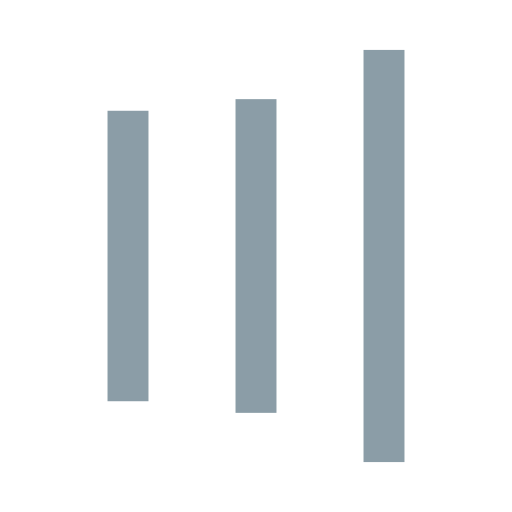
t = 0.00 s
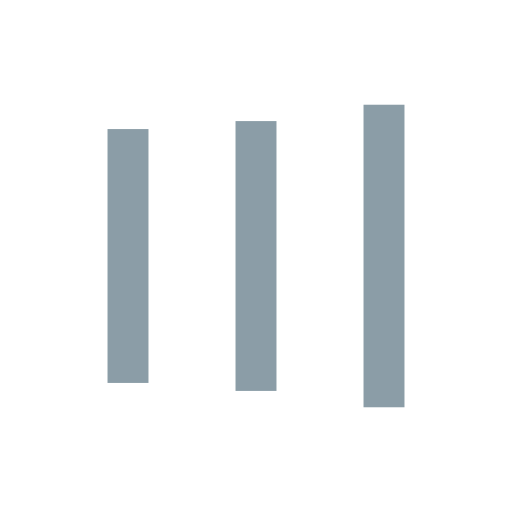
t = 0.12 s
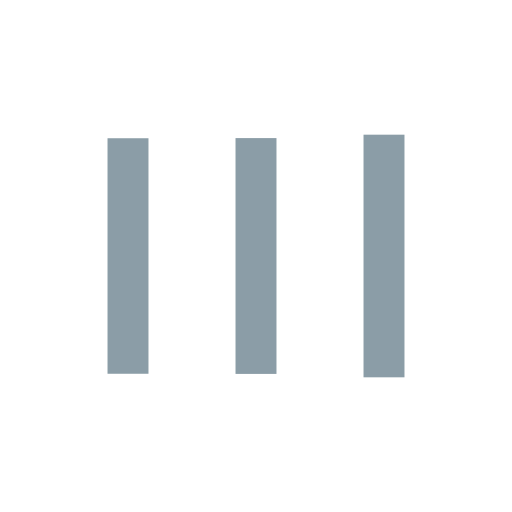
t = 0.37 s
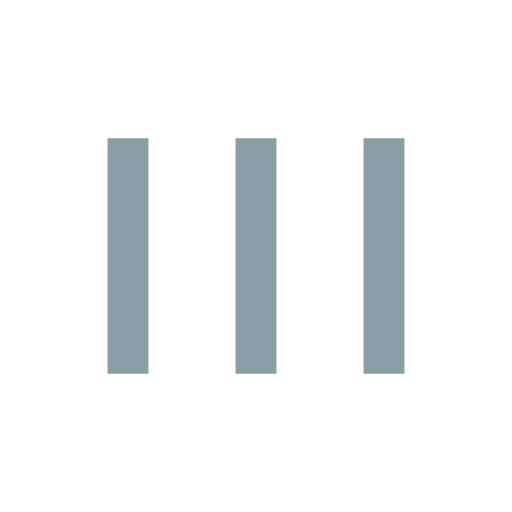
t = 0.50 s
t = 0.62 s: frame unchanged from t = 0.50 s, image omitted
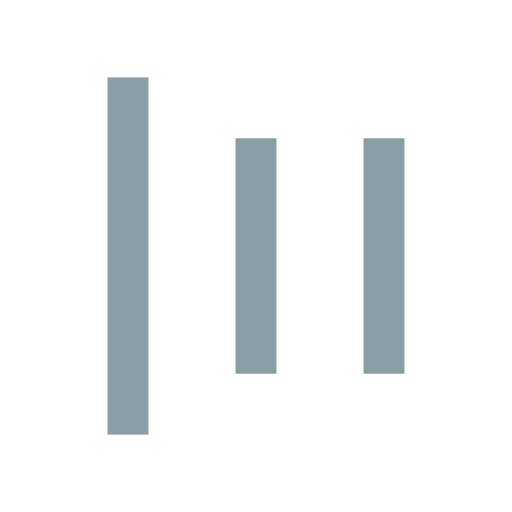
t = 0.87 s

The animated SVG that drew these frames (rendered in a browser with its animation timeline set to each time). Animation: 6 SMIL elements (animate=6); one cycle of 0.99 s, repeats indefinitely.

<?xml version="1.0" encoding="utf-8"?>
<svg xmlns="http://www.w3.org/2000/svg" xmlns:xlink="http://www.w3.org/1999/xlink" style="margin: auto; background: none; display: block; shape-rendering: auto;" width="34px" height="34px" viewBox="0 0 100 100" preserveAspectRatio="xMidYMid">
<rect x="21" y="27" width="8" height="46" fill="#8b9da7">
  <animate attributeName="y" repeatCount="indefinite" dur="0.9900990099009901s" calcMode="spline" keyTimes="0;0.5;1" values="4;27;27" keySplines="0 0.5 0.5 1;0 0.5 0.5 1" begin="-0.19801980198019803s"></animate>
  <animate attributeName="height" repeatCount="indefinite" dur="0.9900990099009901s" calcMode="spline" keyTimes="0;0.5;1" values="92;46;46" keySplines="0 0.5 0.5 1;0 0.5 0.5 1" begin="-0.19801980198019803s"></animate>
</rect>
<rect x="46" y="27" width="8" height="46" fill="#8b9da7">
  <animate attributeName="y" repeatCount="indefinite" dur="0.9900990099009901s" calcMode="spline" keyTimes="0;0.5;1" values="9.75;27;27" keySplines="0 0.5 0.5 1;0 0.5 0.5 1" begin="-0.09900990099009901s"></animate>
  <animate attributeName="height" repeatCount="indefinite" dur="0.9900990099009901s" calcMode="spline" keyTimes="0;0.5;1" values="80.5;46;46" keySplines="0 0.5 0.5 1;0 0.5 0.5 1" begin="-0.09900990099009901s"></animate>
</rect>
<rect x="71" y="27" width="8" height="46" fill="#8b9da7">
  <animate attributeName="y" repeatCount="indefinite" dur="0.9900990099009901s" calcMode="spline" keyTimes="0;0.5;1" values="9.75;27;27" keySplines="0 0.5 0.5 1;0 0.5 0.5 1"></animate>
  <animate attributeName="height" repeatCount="indefinite" dur="0.9900990099009901s" calcMode="spline" keyTimes="0;0.5;1" values="80.5;46;46" keySplines="0 0.5 0.5 1;0 0.5 0.5 1"></animate>
</rect>
<!-- [ldio] generated by https://loading.io/ --></svg>